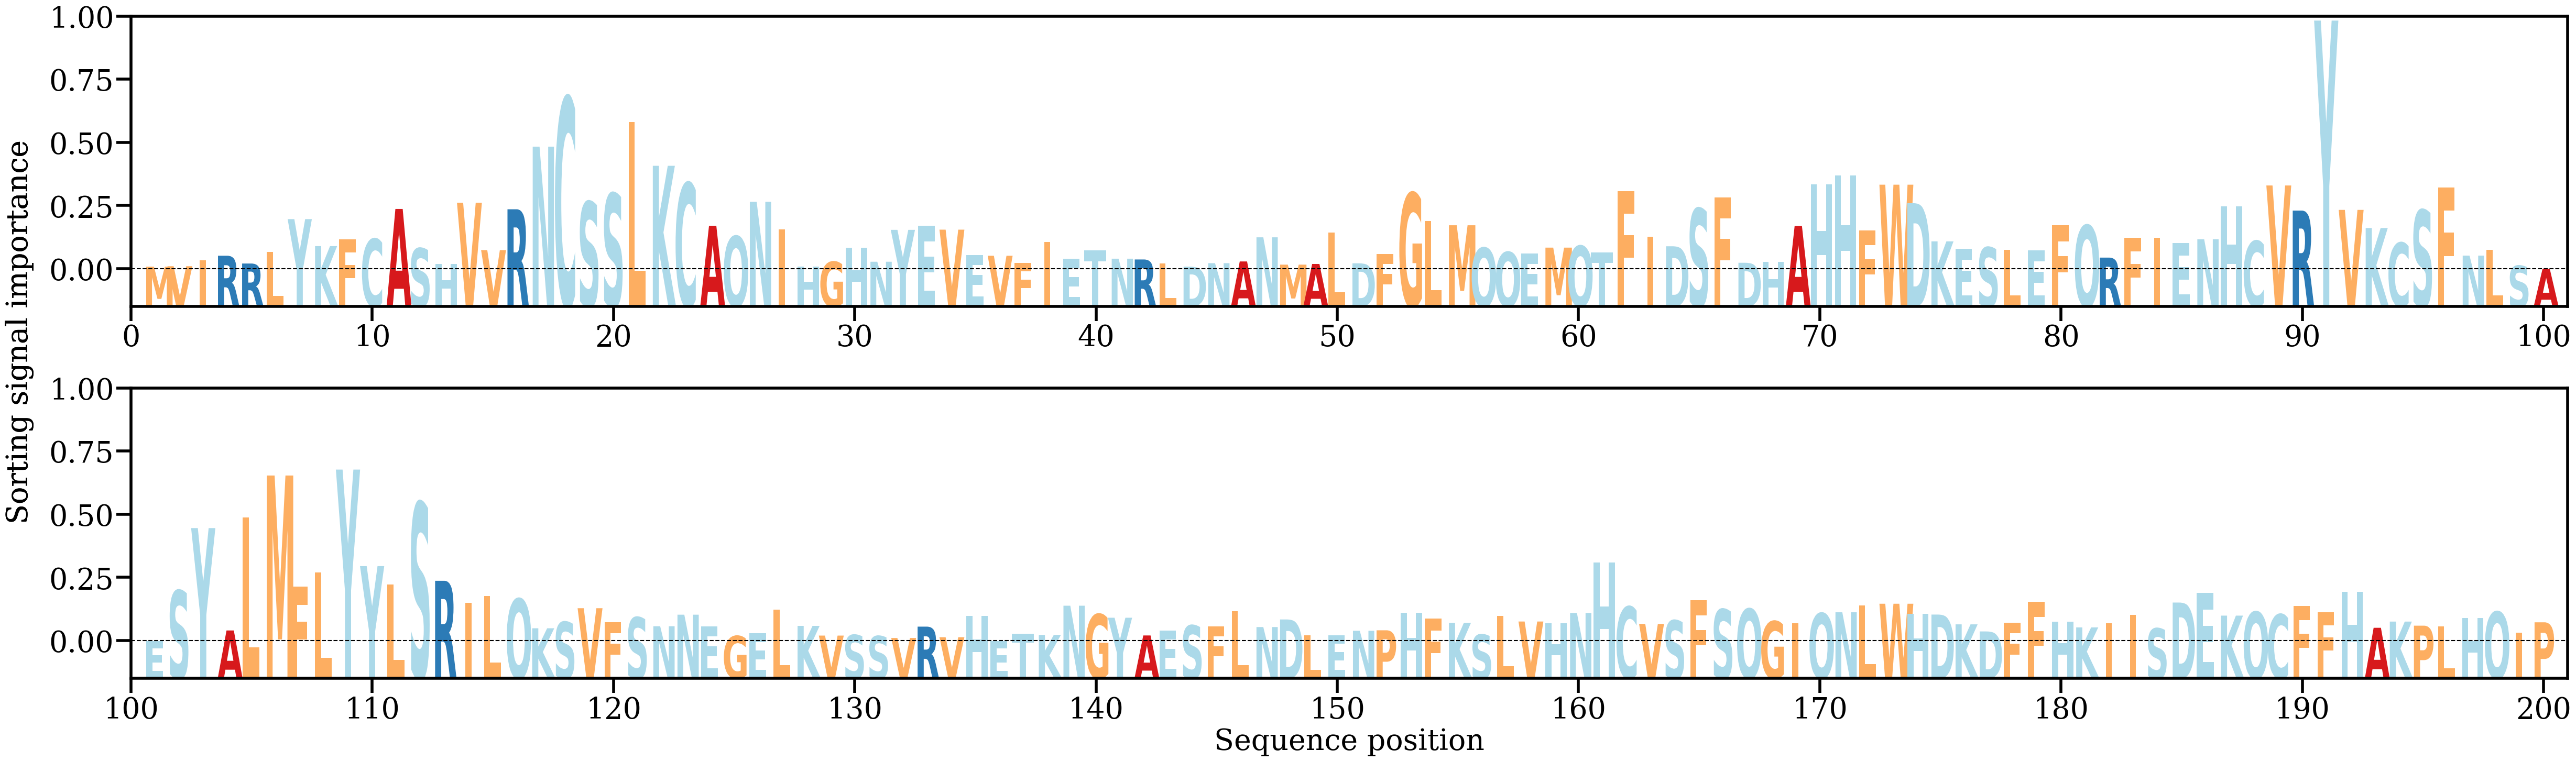

Data behind this chart, as committed beside it:
AA, Alpha
M, [0.00041942]
V, [0.00048858]
I, [0.00131178]
R, [0.00200244]
R, [0.00087584]
L, [0.00256684]
Y, [0.00729615]
K, [0.003396]
F, [0.00433614]
C, [0.00443225]
A, [0.00876803]
S, [0.00307968]
H, [0.00080751]
V, [0.0096703]
V, [0.00281334]
R, [0.00871964]
N, [0.01777651]
C, [0.02488463]
S, [0.00979744]
S, [0.01100639]
L, [0.02133475]
K, [0.01500686]
C, [0.01250437]
A, [0.00633997]
Q, [0.00482147]
N, [0.0097961]
I, [0.00578667]
H, [0.00040121]
G, [0.00112967]
H, [0.00314168]
N, [0.00113467]
Y, [0.00574632]
E, [0.00635132]
V, [0.00577287]
E, [0.00209399]
V, [0.00199771]
F, [0.00096331]
I, [0.00401163]
E, [0.00158213]
T, [0.00275187]
N, [0.00157535]
R, [0.00146129]
L, [0.00091694]
D, [0.00042385]
N, [0.00092655]
A, [0.00117572]
N, [0.00466587]
M, [0.00071421]
A, [0.00081305]
L, [0.00533643]
D, [0.0009069]
F, [0.00226106]
G, [0.01107029]
L, [0.00700762]
M, [0.00640989]
Q, [0.0031533]
Q, [0.00253756]
E, [0.00229004]
M, [0.00317481]
Q, [0.00342342]
... 140 more rows
